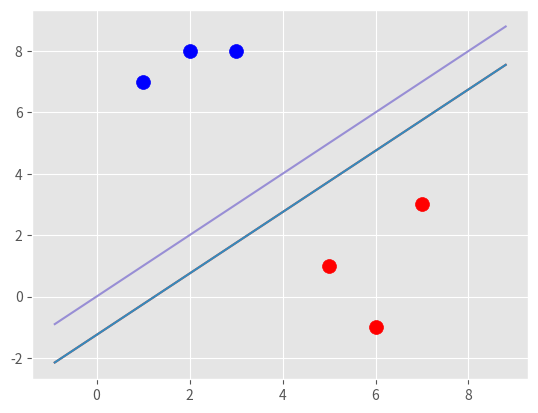

This chart was generated by the following Python code:
import matplotlib.pyplot as plt
from matplotlib import style
import numpy as np
style.use('ggplot')

class support_vector_machine:
	def __init__(self, visualization = True):
		self.visualization = visualization
		self.colors = {1:'r',-1:'b'}
		if self.visualization:
			self.fig = plt.figure() # figured to whole window
			self.ax = self.fig.add_subplot(1,1,1)
			# 1*1 grid and plot number 1 
			
	def fit(self,data):
		# fit means train
		self.data = data
		# { ||w|| : [w,b] }
		opt_dict = {}

		transforms = [
			[1,1],[-1,1],[-1,-1],[1,-1]
		]
		# we apply this above transform to vector w

		all_data = []
		for yi in self.data:
			for featureset in self.data[yi]:
				for feature in featureset:
					all_data.append(feature)
		self.max_feature_value = max(all_data)
		self.min_feature_value = min(all_data)
		all_data = None

		step_sizes = [ self.max_feature_value * 0.1,
						self.max_feature_value * 0.01,
						# point of expense:
						self.max_feature_value * 0.001 ]
		b_range_multiple = 5
		#above thing extremly expensive

		# we dont need to take as small step with b as we do w
		b_multiple = 5
		latest_optimum = self.max_feature_value*10
		
		for step in step_sizes:
			w = np.array([latest_optimum,latest_optimum])
			# we can do this because convex
			optimized = False
			while not optimized:
				for b in np.arange(-1*(self.max_feature_value*b_range_multiple),
									self.max_feature_value*b_range_multiple,
									step*b_multiple):
					for transformation in transforms:
						w_t = w * transformation
						found_option = True
						# weakest link in SVM fundamentally
						# SMO attempsts to fix this a bit
						# yi(xi.w + b) >= 1
						for i in self.data:
							for xi in self.data[i]:
								yi = i
								if not yi*(np.dot(w_t,xi) + b) >= 1:
									found_option = False
						if found_option:
							opt_dict[np.linalg.norm(w_t)] = [w_t,b]
					if w[0] < 0:
						optimized = True
						print('optimized a step')
					else:
						w = w - step
			
			norms = sorted([n for n in opt_dict])
			# ||w|| : [w,b]
			opt_choice = opt_dict[norms[0]]
			self.w = opt_choice[0]
			self.b = opt_choice[1]
			latest_optimum = opt_choice[0][0] + step*2
		
	
	def predict(self, features):
		# sign( x.w + b)
		classification = np.sign(np.dot(np.array(features), self.w ) + self.b)
		if classification != 0 and self.visualization:
			self.ax.scatter(features[0],features[1],s=200,marker='*',c = self.colors[classification])
		return classification

	def visualize(self):
		[[self.ax.scatter(x[0],x[1],s=100,color = self.colors[i]) for x in data_dict[i]] for i in data_dict]

		def hyperplane(x,w,b,v):
			# hyperplane = x.w+b
			# v = x.w + b
			# poitive support vector = 1
			# negative support vector = -1
			# dec = 0
			return (-w[0]*x - b + v ) / w[1]
		datarange = (self.min_feature_value*0.9,self.max_feature_value*1.1)
		hyp_x_min = datarange[0]
		hyp_x_max = datarange[1]
		# (w.x + b) = 1
		# positive support vector hyperplane
		psv1 = hyperplane(hyp_x_min,self.w,self.b,1)
		psv2 = hyperplane(hyp_x_max,self.w,self.b,1)
		self.ax.plot([hyp_x_min,hyp_x_max],[psv1,psv2])

		# (w.x + b) = -1
		# negative support vector hyperplane
		nsv1 = hyperplane(hyp_x_min,self.w,self.b,1)
		nsv2 = hyperplane(hyp_x_max,self.w,self.b,1)
		self.ax.plot([hyp_x_min,hyp_x_max],[nsv1,nsv2])

		# (w.x + b) = 0
		# decision boundry support vector hyperplane
		dsv1 = hyperplane(hyp_x_min,self.w,self.b,0)
		dsv2 = hyperplane(hyp_x_max,self.w,self.b,0)
		self.ax.plot([hyp_x_min,hyp_x_max],[dsv1,dsv2])
		plt.show()

data_dict = {
	-1 : np.array(
		[[1,7],[2,8],[3,8]]
		),
	1 : np.array(
		[[5,1],[6,-1],[7,3]]
	)
}
svm = support_vector_machine()
svm.fit(data=data_dict)
svm.visualize()